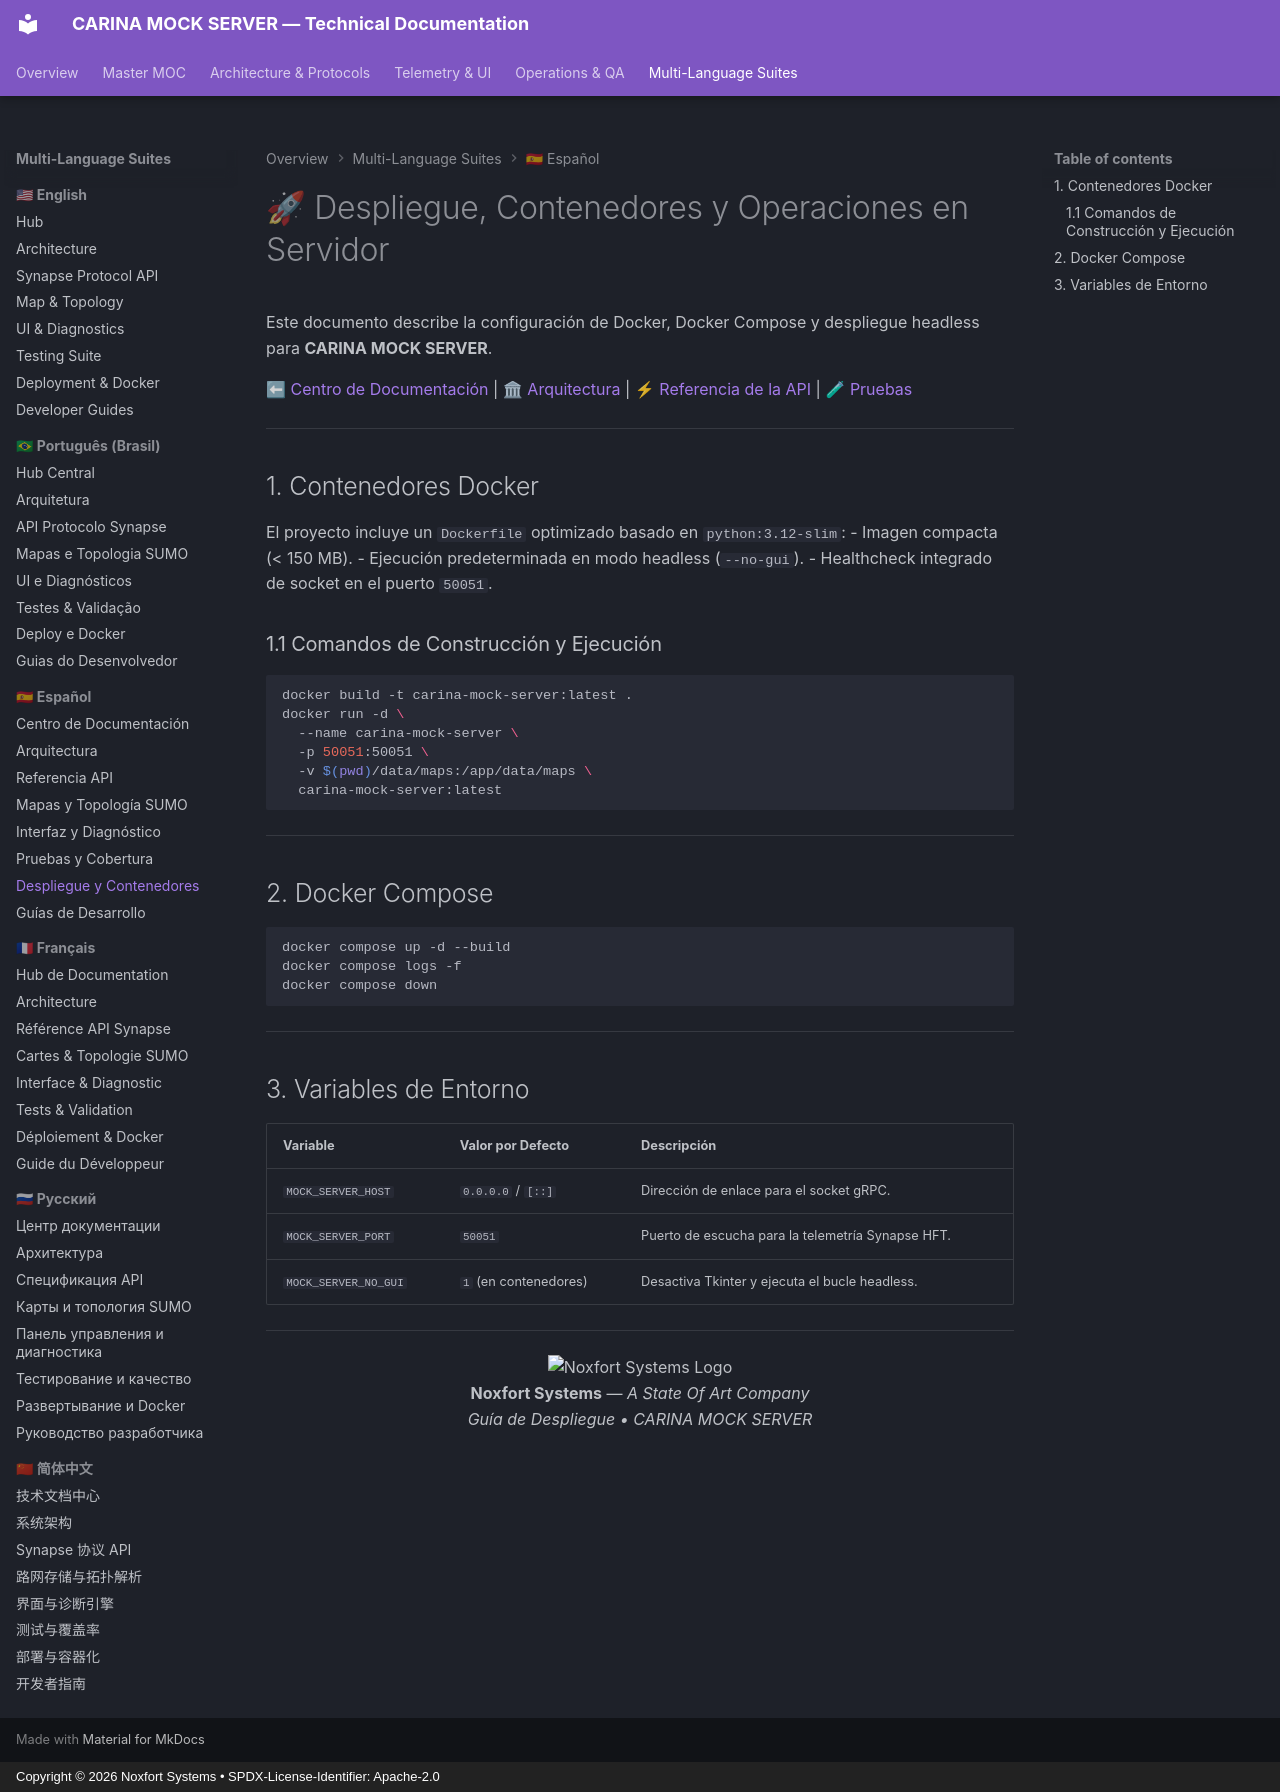

repository: Noxfort-Systems-Brazil/CARINA_MOCK_SERVER · page: es/deployment/index.html · generator: mkdocs · copyright: Copyright © 2026 Noxfort Systems • SPDX-License-Identifier: Apache-2.0

<!--
SPDX-FileCopyrightText: 2026 Noxfort Systems <gabriel.moraes@noxfortsystems.com>
SPDX-License-Identifier: Apache-2.0
-->

# 🚀 Despliegue, Contenedores y Operaciones en Servidor

Este documento describe la configuración de Docker, Docker Compose y despliegue headless para **CARINA MOCK SERVER**.

⬅ [Centro de Documentación](../README.md) | 🏛 [Arquitectura](architecture.md) | ⚡ [Referencia de la API](api_reference.md) | 🧪 [Pruebas](testing.md)

---

## 1. Contenedores Docker

El proyecto incluye un `Dockerfile` optimizado basado en `python:3.12-slim`:
- Imagen compacta (< 150 MB).
- Ejecución predeterminada en modo headless (`--no-gui`).
- Healthcheck integrado de socket en el puerto `50051`.

### 1.1 Comandos de Construcción y Ejecución
```bash
docker build -t carina-mock-server:latest .
docker run -d \
  --name carina-mock-server \
  -p 50051:50051 \
  -v $(pwd)/data/maps:/app/data/maps \
  carina-mock-server:latest
```

---

## 2. Docker Compose

```bash
docker compose up -d --build
docker compose logs -f
docker compose down
```

---

## 3. Variables de Entorno

| Variable | Valor por Defecto | Descripción |
|---|---|---|
| `MOCK_SERVER_HOST` | `0.0.0.0` / `[::]` | Dirección de enlace para el socket gRPC. |
| `MOCK_SERVER_PORT` | `50051` | Puerto de escucha para la telemetría Synapse HFT. |
| `MOCK_SERVER_NO_GUI` | `1` (en contenedores) | Desactiva Tkinter y ejecuta el bucle headless. |

---

<div align="center">
  <img src="../assets/noxfort-logo.png" alt="Noxfort Systems Logo" width="45" /><br/>
  <b>Noxfort Systems</b> — <i>A State Of Art Company</i><br/>
  <i>Guía de Despliegue • CARINA MOCK SERVER</i>
</div>
